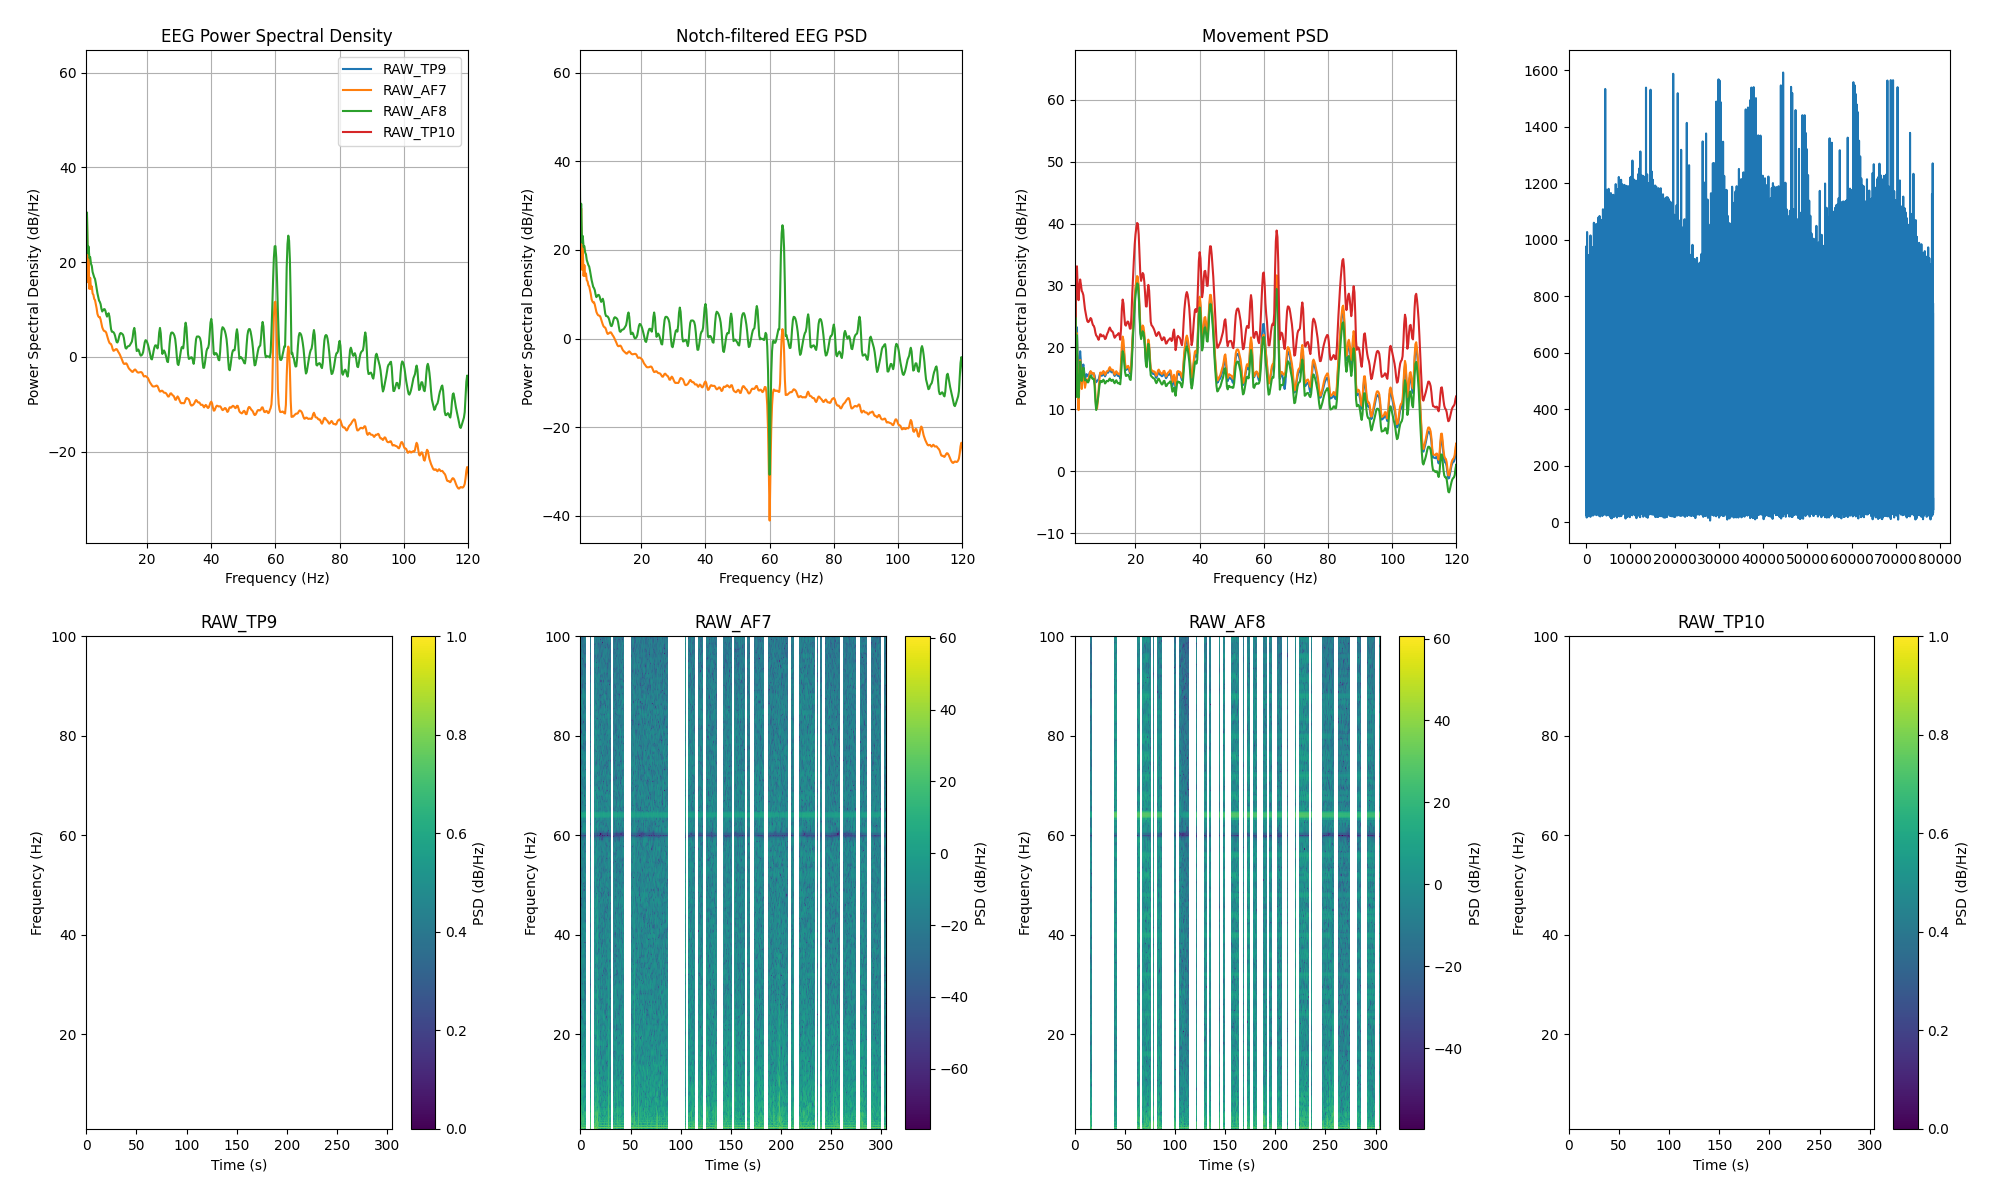

Source data for this figure (header and first rows):
channel, frequency_hz, psd_uv2_per_hz, n_windows
AF7, 0.0, 695209, 218
AF7, 0.25, 1001796, 218
AF7, 0.5, 347599, 218
AF7, 0.75, 40105, 218
AF7, 1.0, 62.52, 218
AF7, 1.25, 870.1, 218
AF7, 1.5, 35.85, 218
AF7, 1.75, 119.5, 218
AF7, 2.0, 25.98, 218
AF7, 2.25, 45.3, 218
AF7, 2.5, 25.82, 218
AF7, 2.75, 29.56, 218
AF7, 3.0, 20.74, 218
AF7, 3.25, 19.54, 218
AF7, 3.5, 15.95, 218
AF7, 3.75, 15.11, 218
AF7, 4.0, 12.29, 218
AF7, 4.25, 10.15, 218
AF7, 4.5, 7.734, 218
AF7, 4.75, 6.901, 218
AF7, 5.0, 6.553, 218
AF7, 5.25, 6.645, 218
AF7, 5.5, 5.857, 218
AF7, 5.75, 4.882, 218
AF7, 6.0, 4.017, 218
AF7, 6.25, 3.641, 218
AF7, 6.5, 3.393, 218
AF7, 6.75, 3.324, 218
AF7, 7.0, 3.28, 218
AF7, 7.25, 3.082, 218
AF7, 7.5, 2.667, 218
AF7, 7.75, 2.353, 218
AF7, 8.0, 2.076, 218
AF7, 8.25, 1.884, 218
AF7, 8.5, 1.811, 218
AF7, 8.75, 1.776, 218
AF7, 9.0, 1.609, 218
AF7, 9.25, 1.39, 218
AF7, 9.5, 1.279, 218
AF7, 9.75, 1.296, 218
AF7, 10.0, 1.341, 218
AF7, 10.25, 1.386, 218
AF7, 10.5, 1.387, 218
AF7, 10.75, 1.313, 218
AF7, 11.0, 1.212, 218
AF7, 11.25, 1.143, 218
AF7, 11.5, 1.062, 218
AF7, 11.75, 0.9696, 218
AF7, 12.0, 0.8881, 218
AF7, 12.25, 0.8039, 218
AF7, 12.5, 0.7219, 218
AF7, 12.75, 0.6789, 218
AF7, 13.0, 0.6745, 218
AF7, 13.25, 0.6918, 218
AF7, 13.5, 0.695, 218
AF7, 13.75, 0.6589, 218
AF7, 14.0, 0.5979, 218
AF7, 14.25, 0.5507, 218
AF7, 14.5, 0.5245, 218
AF7, 14.75, 0.5056, 218
... 966 more rows
